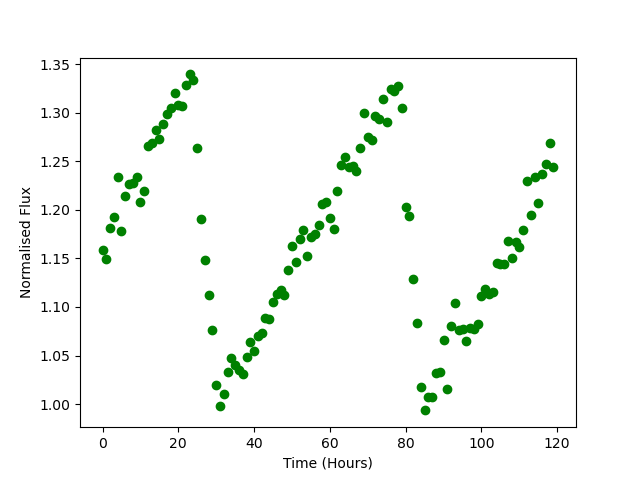

The data file committed next to this chart (first rows):
Time, Flux
0.0, 1.159
1.0, 1.149
2.0, 1.181
3.0, 1.192
4.0, 1.234
5.0, 1.179
6.0, 1.214
7.0, 1.227
8.0, 1.227
9.0, 1.234
10.0, 1.208
11.0, 1.219
12.0, 1.265
13.0, 1.269
14.0, 1.283
15.0, 1.273
16.0, 1.289
17.0, 1.299
18.0, 1.305
19.0, 1.32
20.0, 1.308
21.0, 1.307
22.0, 1.329
23.0, 1.34
24.0, 1.334
25.0, 1.263
26.0, 1.191
27.0, 1.148
28.0, 1.112
29.0, 1.076
30.0, 1.02
31.0, 0.9981
32.0, 1.01
33.0, 1.033
34.0, 1.048
35.0, 1.04
36.0, 1.035
37.0, 1.031
38.0, 1.048
39.0, 1.064
40.0, 1.054
41.0, 1.07
42.0, 1.073
43.0, 1.088
44.0, 1.088
45.0, 1.105
46.0, 1.113
47.0, 1.117
48.0, 1.112
49.0, 1.138
50.0, 1.163
51.0, 1.146
52.0, 1.17
53.0, 1.179
54.0, 1.153
55.0, 1.172
56.0, 1.175
57.0, 1.184
58.0, 1.206
59.0, 1.209
... 60 more rows
